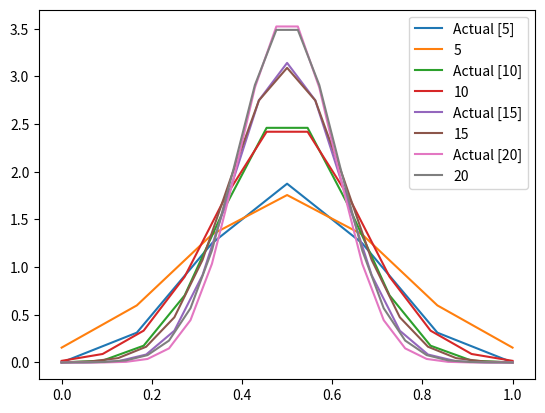

Python code for this plot:
import math
import random
import statistics
import matplotlib.pyplot as plt
import numpy as np
import scipy.stats as stats

def parse_roll_test(test):
	# Parse the result of 'roll test' from Minstrel Hall
	dist = {}
	total = 0
	for line in test.split("\n"):
		if ":" in line:
			val, prob = line.split(":")
			dist[val] = int(prob)
			total += int(prob)
	# Parsing complete. We now have a mapping of result to number of instances,
	# and a total result count. So dist[X]/total == probability of X occurring,
	# for any X.
	return dist, total

def chisq(dist, total):
	expected = total / len(dist)
	error = 0
	for result, count in dist.items():
		error += (count - expected) ** 2 / expected
	print("χ² =", error)


if 0: chisq(*parse_roll_test("""
1: 10135
2: 9971
3: 9774
4: 9849
5: 10059
6: 9936
7: 9990
8: 10027
9: 9917
10: 10054
11: 10202
12: 10008
13: 10136
14: 10060
15: 10012
16: 9941
17: 10007
18: 9956
19: 10096
20: 9870
"""))

def roll_dice(n):
	# Roll an N-sided dice. Mess with this to create unfair distributions.
	roll = random.randrange(n) + 1
	if roll in {1, n} and not random.randrange(40):
		roll = random.randrange(n) + 1
	return roll

def test_dice_roller(n, tries):
	dist = {}
	# Initialize to all zeroes to ensure that we have entries for everything
	for i in range(n):
		dist[i + 1] = 0
	# Roll a bunch of dice and see what comes up
	for _ in range(tries):
		dist[roll_dice(n)] += 1
	chisq(dist, tries)

# for _ in range(15): test_dice_roller(20, 200000)


#(x ** 500_000_000) * ((1-x) ** 500_000_000)

#fac(1_000_000_000) / (fac(500_000_000) * fac(500_000_000))

def choose(n, k):
	# Actually calculate n choose k
	# n! / (k!(n-k)!)
	num = denom = 1
	for i in range(1, k + 1):
		num *= i + n - k
		denom *= i
	return num // denom
def approxchoose(n, k):
	# Approximate n choose k for large n and k
	return (n / (2 * math.pi * k * (n-k))) ** 0.5 * (n ** n) / (k ** k * (n - k) ** (n - k))
def choosehalf(n):
	# Approximate 2n choose n
	return 2 ** (2*n) / (math.pi * n)**0.5
print(choose(20, 10))
print(approxchoose(20, 10))
print(choosehalf(10))
# print(approxchoose(1_000_000, 500_000))
# print(choosehalf(500_000))

# Binomial distribution for N coin tosses
# What is the standard deviation of [0]*N + [1]*N ?
N = 1_000_000_000
half = 5_000_000_000
def stdev(N):
	ss = 0
	for n, count in enumerate(pascal(N)): ss += count * (n - N/2) ** 2
	return (ss / (2**N-1)) ** 0.5

def pascal(n):
	if n == 0: return [1]
	p = [0] + pascal(n - 1) + [0]
	return [p[i] + p[i + 1] for i in range(len(p) - 1)]
# statistics.NormalDist(0.5, stdev(N))
# for N in (4, 10, 20, 100, 1_000_000, 1_000_000_000, 1_000_000_000_000):
for N in (5, 10, 15, 20):
	print(N, stdev(N) / N)
	x = np.linspace(0, 1.0, N + 2)
	p = [p * n / 2**N * 2 for n, p in enumerate(pascal(N) + [0])]
	plt.plot(x, p, label=f"Actual [{N}]")
	if 0: # Slow calculation of the same figure stdev gives
		samples = []
		for n, count in enumerate(pascal(N)): samples.extend(count * [n])
		# mu / N, sigma / N
		muN, sigmaN = 0.5, statistics.stdev(samples)/N
		print(N, sigmaN)
	plt.plot(x, stats.norm.pdf(x, 0.5, stdev(N) / N), label=str(N))
# What is the first derivative of the PDF of (1e9 choose 5e8) at 0.5?
# f''(x) = 1/sqrt(2*pi)*e**(-1/2x^2) * (x^2-1)
# 499_000_000 <= x <= 501_000_000 ?? What probability?
# CDF: What is the probability that x < 499e6 ?
# CDF: What is the probability that x < 501e6 ?
# What is the spread around the mean such that CDF(x+spread) - CDF(x-spread) == 0.99?

plt.legend()
plt.show()
